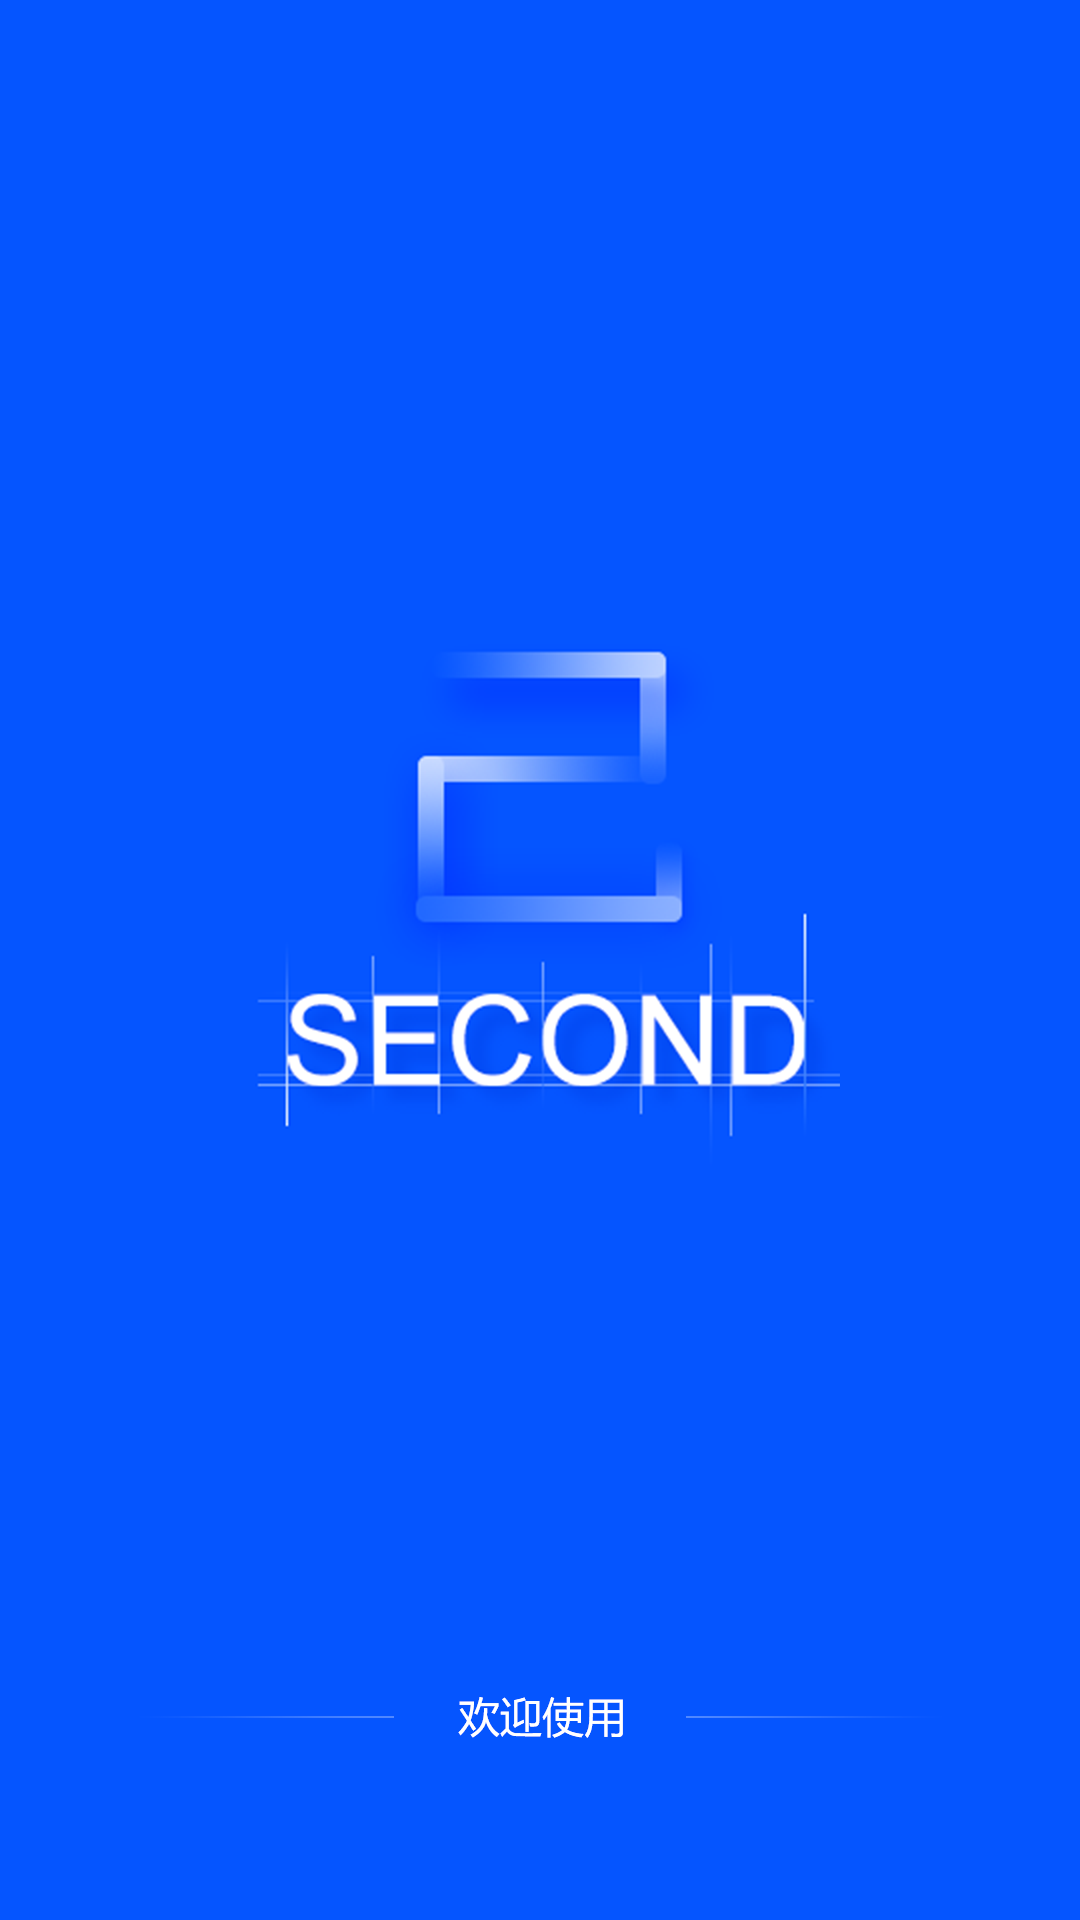

The Android layout XML behind this screen, and the referenced resources:
<!-- AndroidManifest.xml: application theme AppTheme -->
<!-- res/layout/activity_welcome.xml -->
<?xml version="1.0" encoding="utf-8"?>
<android.support.constraint.ConstraintLayout xmlns:android="http://schemas.android.com/apk/res/android"
    xmlns:app="http://schemas.android.com/apk/res-auto"
    xmlns:tools="http://schemas.android.com/tools"
    android:layout_width="match_parent"
    android:layout_height="match_parent"
    tools:context="com.example.zjy.second.WelcomeActivity"
    android:background="@drawable/icon_welcome">

</android.support.constraint.ConstraintLayout>
<!-- resources referenced by this layout -->
<resources>
  <!-- drawable icon_welcome: png bitmap (drawable, 84836 bytes) -->
  <style name="AppTheme" parent="Theme.AppCompat.DayNight.NoActionBar">
          
          <item name="colorPrimary">#0555ff</item>
          <item name="colorPrimaryDark">@color/colorPrimaryDark</item>
          <item name="colorAccent">@color/colorAccent</item>
      </style>
  <!-- not gathered from this repository: default colours our renderer supplied (Android Studio template values) -->
  <color name="colorPrimaryDark">#FF3700B3</color>
  <color name="colorAccent">#FF03DAC5</color>
</resources>
